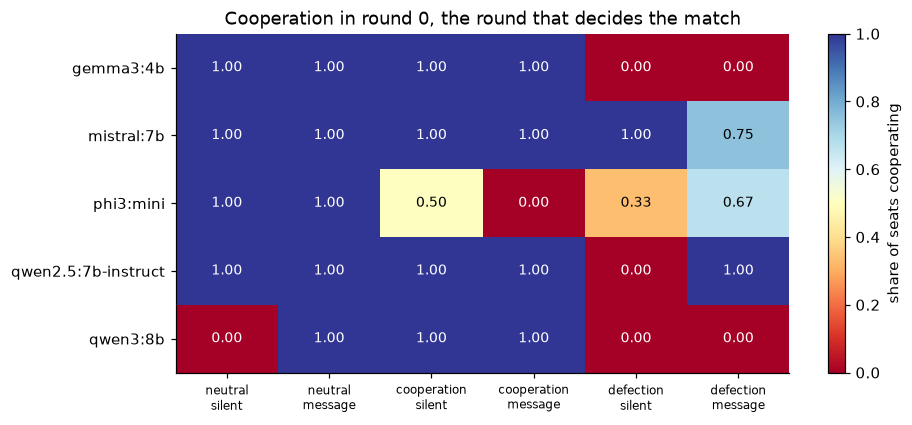

The table this chart was drawn from, first rows:
model, opening, condition, seats, cooperated_in_round_0
gemma3:4b, mutual_cooperation, with_cheap_talk, 8, 1
gemma3:4b, mutual_cooperation, without_cheap_talk, 8, 1
gemma3:4b, mutual_defection, with_cheap_talk, 8, 0.000000
gemma3:4b, mutual_defection, without_cheap_talk, 8, 0.000000
gemma3:4b, neutral, with_cheap_talk, 8, 1
gemma3:4b, neutral, without_cheap_talk, 8, 1
mistral:7b, mutual_cooperation, with_cheap_talk, 8, 1
mistral:7b, mutual_cooperation, without_cheap_talk, 8, 1
mistral:7b, mutual_defection, with_cheap_talk, 8, 0.75
mistral:7b, mutual_defection, without_cheap_talk, 8, 1
mistral:7b, neutral, with_cheap_talk, 8, 1
mistral:7b, neutral, without_cheap_talk, 8, 1
phi3:mini, mutual_cooperation, with_cheap_talk, 2, 0.000000
phi3:mini, mutual_cooperation, without_cheap_talk, 6, 0.5
phi3:mini, mutual_defection, with_cheap_talk, 6, 0.6667
phi3:mini, mutual_defection, without_cheap_talk, 6, 0.3333
phi3:mini, neutral, with_cheap_talk, 2, 1
phi3:mini, neutral, without_cheap_talk, 6, 1
qwen2.5:7b-instruct, mutual_cooperation, with_cheap_talk, 8, 1
qwen2.5:7b-instruct, mutual_cooperation, without_cheap_talk, 8, 1
qwen2.5:7b-instruct, mutual_defection, with_cheap_talk, 8, 1
qwen2.5:7b-instruct, mutual_defection, without_cheap_talk, 8, 0.000000
qwen2.5:7b-instruct, neutral, with_cheap_talk, 8, 1
qwen2.5:7b-instruct, neutral, without_cheap_talk, 8, 1
qwen3:8b, mutual_cooperation, with_cheap_talk, 8, 1
qwen3:8b, mutual_cooperation, without_cheap_talk, 8, 1
qwen3:8b, mutual_defection, with_cheap_talk, 8, 0.000000
qwen3:8b, mutual_defection, without_cheap_talk, 8, 0.000000
qwen3:8b, neutral, with_cheap_talk, 8, 1
qwen3:8b, neutral, without_cheap_talk, 8, 0.000000
